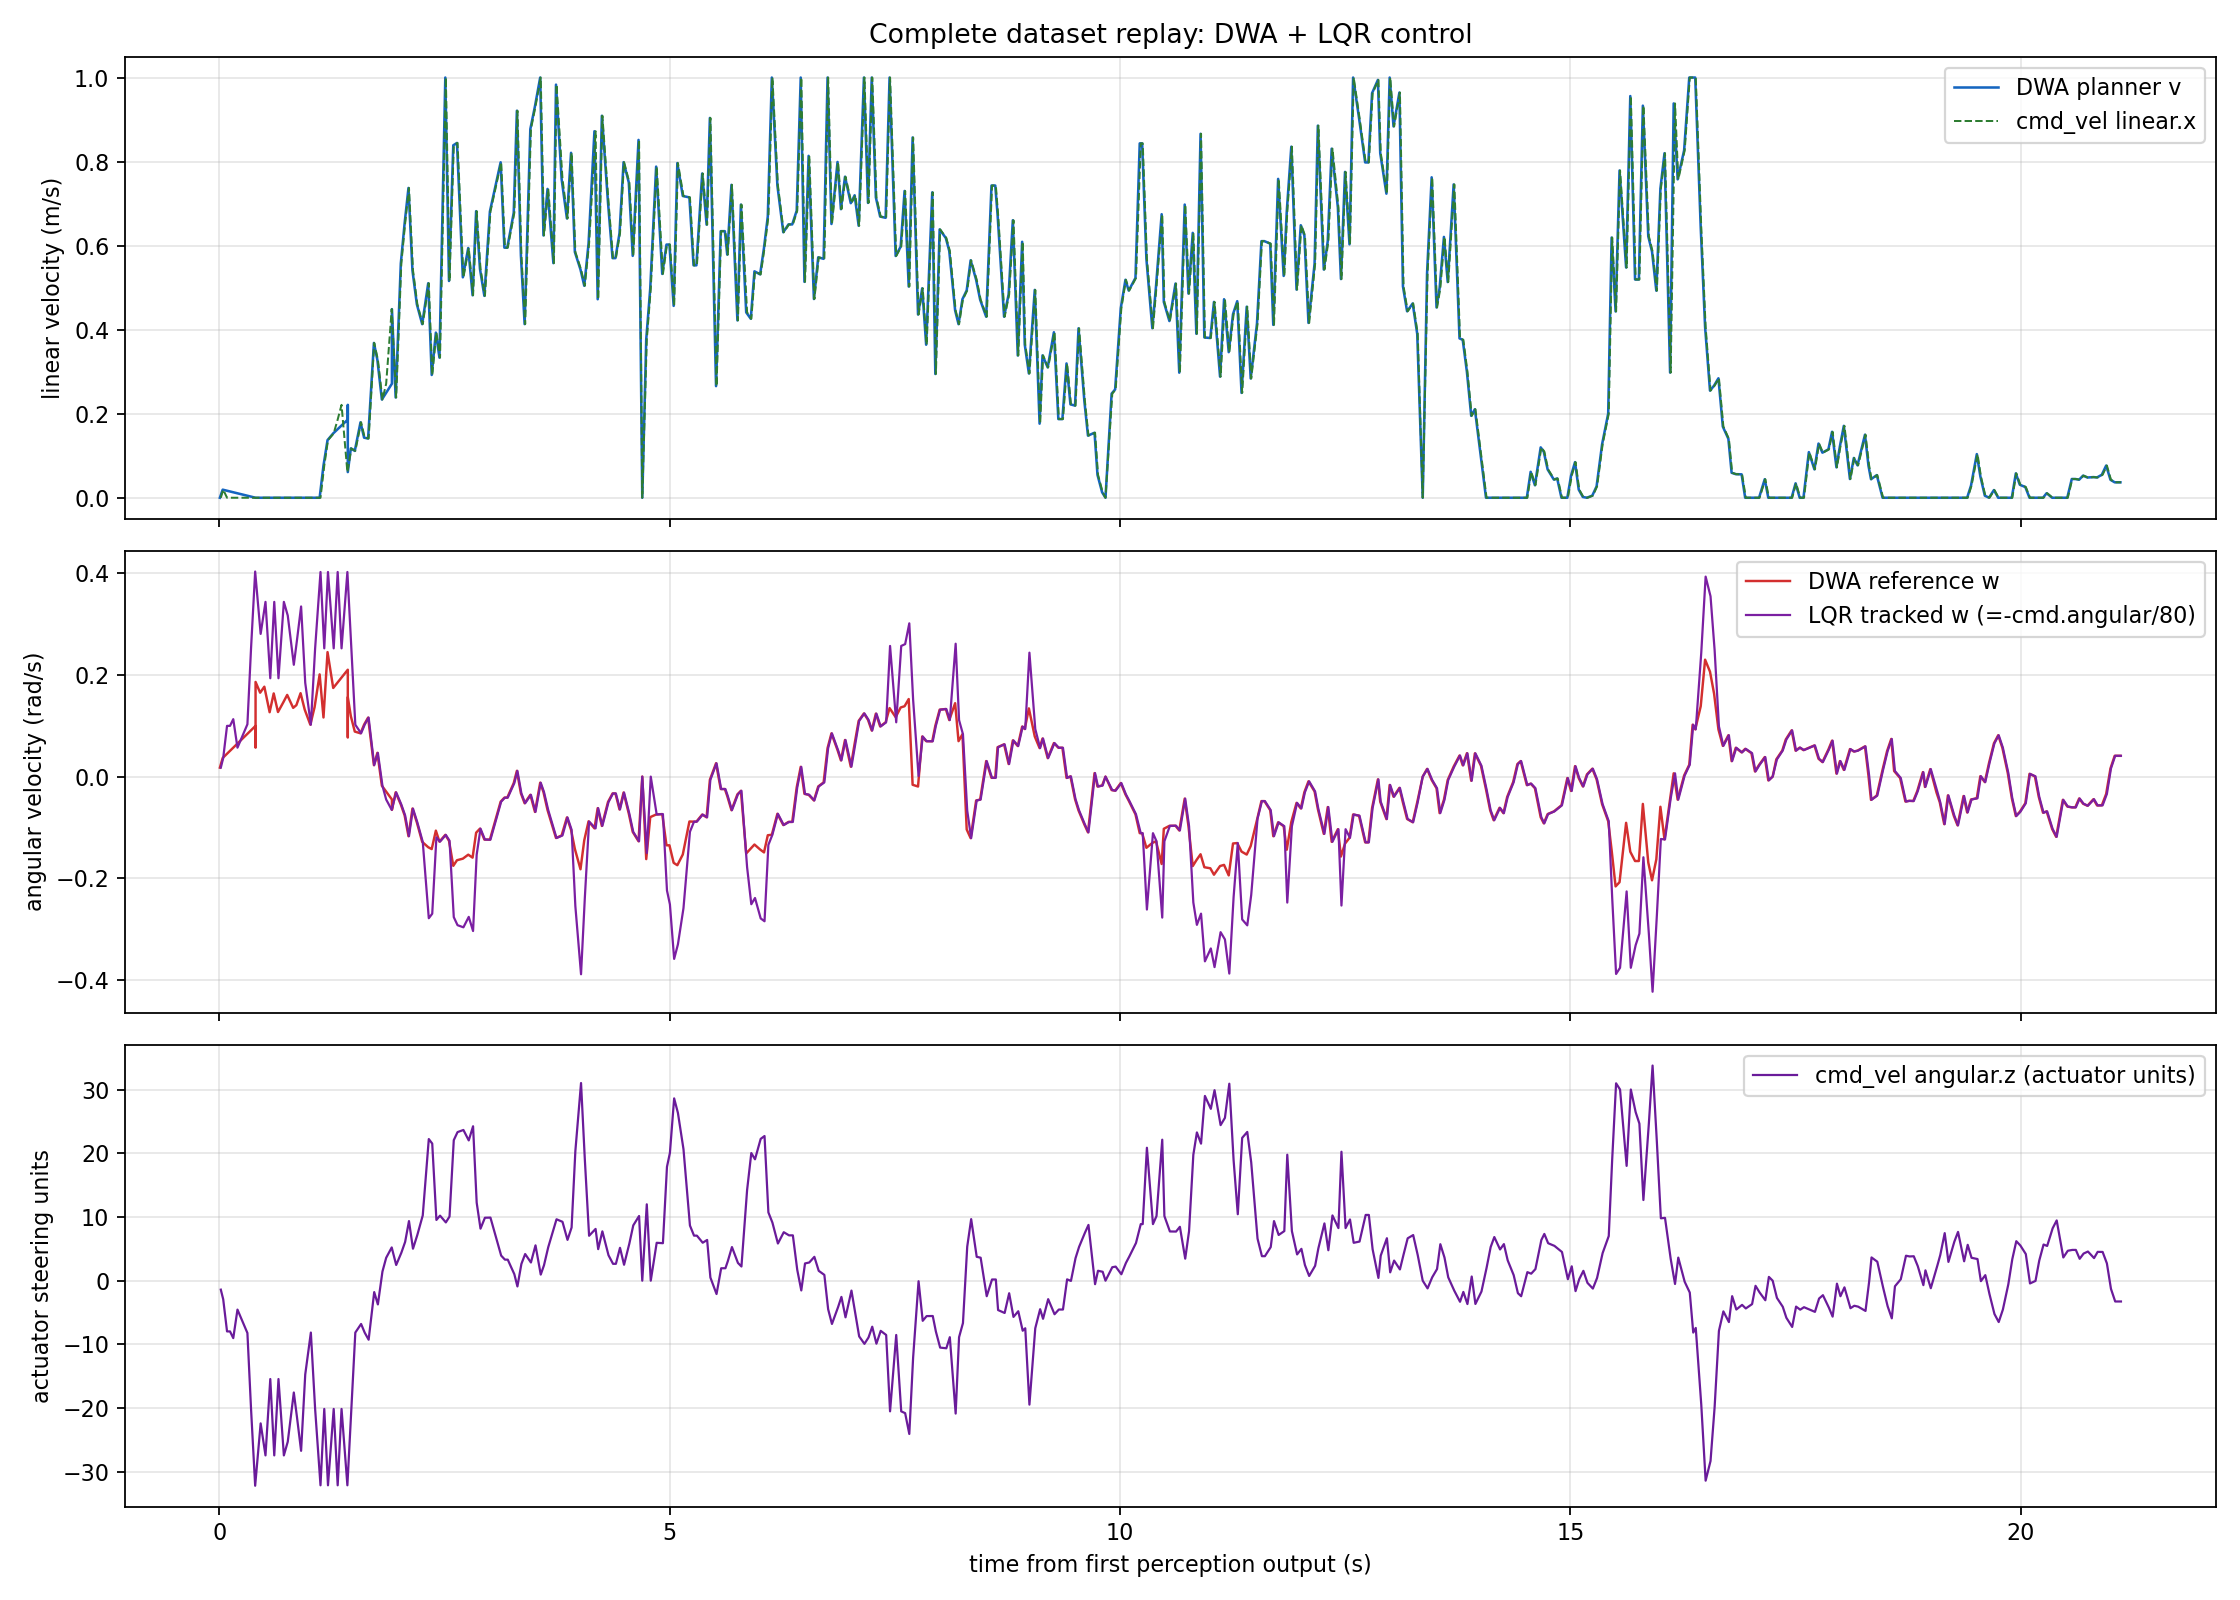

Data behind this chart, as committed beside it:
source, time_s, linear_x, angular_z, angular_physical_estimate
dwa_planner_cmd, 0.007715, 0.00000000, 0.01761, 0.01761
dwa_planner_cmd, 0.03868, 0.01921, 0.03657, 0.03657
dwa_planner_cmd, 0.4036, 0.00000000, 0.09964, 0.09964
dwa_planner_cmd, 0.4036, 0.00000000, 0.09964, 0.09964
dwa_planner_cmd, 0.4036, 0.00000000, 0.1128, 0.1128
dwa_planner_cmd, 0.4036, 0.00000000, 0.05679, 0.05679
dwa_planner_cmd, 0.4036, 0.00000000, 0.085, 0.085
dwa_planner_cmd, 0.4037, 0.00000000, 0.1027, 0.1027
dwa_planner_cmd, 0.4037, 0.00000000, 0.1339, 0.1339
dwa_planner_cmd, 0.4037, 0.00000000, 0.1859, 0.1859
dwa_planner_cmd, 0.4545, 0.00000000, 0.1648, 0.1648
dwa_planner_cmd, 0.501, 0.00000000, 0.1766, 0.1766
dwa_planner_cmd, 0.5598, 0.00000000, 0.1265, 0.1265
dwa_planner_cmd, 0.6051, 0.00000000, 0.1634, 0.1634
dwa_planner_cmd, 0.6526, 0.00000000, 0.1268, 0.1268
dwa_planner_cmd, 0.7122, 0.00000000, 0.1461, 0.1461
dwa_planner_cmd, 0.7548, 0.00000000, 0.1604, 0.1604
dwa_planner_cmd, 0.8211, 0.00000000, 0.135, 0.135
dwa_planner_cmd, 0.8567, 0.00000000, 0.1403, 0.1403
dwa_planner_cmd, 0.9033, 0.00000000, 0.1639, 0.1639
dwa_planner_cmd, 0.9494, 0.00000000, 0.1316, 0.1316
dwa_planner_cmd, 1.012, 0.00000000, 0.1019, 0.1019
dwa_planner_cmd, 1.059, 0.00000000, 0.1366, 0.1366
dwa_planner_cmd, 1.115, 0.00000000, 0.2008, 0.2008
dwa_planner_cmd, 1.158, 0.07658, 0.1161, 0.1161
dwa_planner_cmd, 1.203, 0.1371, 0.2445, 0.2445
dwa_planner_cmd, 1.266, 0.1532, 0.1741, 0.1741
dwa_planner_cmd, 1.428, 0.1861, 0.2099, 0.2099
dwa_planner_cmd, 1.428, 0.2211, 0.07672, 0.07672
dwa_planner_cmd, 1.428, 0.06106, 0.156, 0.156
dwa_planner_cmd, 1.461, 0.1174, 0.1188, 0.1188
dwa_planner_cmd, 1.505, 0.1115, 0.08845, 0.08845
dwa_planner_cmd, 1.569, 0.1795, 0.08501, 0.08501
dwa_planner_cmd, 1.609, 0.143, 0.1021, 0.1021
dwa_planner_cmd, 1.653, 0.141, 0.1159, 0.1159
dwa_planner_cmd, 1.718, 0.3684, 0.02244, 0.02244
dwa_planner_cmd, 1.756, 0.3283, 0.04666, 0.04666
dwa_planner_cmd, 1.806, 0.2337, -0.01794, -0.01794
dwa_planner_cmd, 1.918, 0.2715, -0.04498, -0.04498
dwa_planner_cmd, 1.918, 0.4488, -0.0653, -0.0653
dwa_planner_cmd, 1.959, 0.2386, -0.03086, -0.03086
dwa_planner_cmd, 2.016, 0.5574, -0.05471, -0.05471
dwa_planner_cmd, 2.058, 0.6533, -0.07612, -0.07612
dwa_planner_cmd, 2.101, 0.7373, -0.1171, -0.1171
dwa_planner_cmd, 2.145, 0.541, -0.06278, -0.06278
dwa_planner_cmd, 2.194, 0.4604, -0.08994, -0.08994
dwa_planner_cmd, 2.254, 0.4132, -0.1282, -0.1282
dwa_planner_cmd, 2.32, 0.5105, -0.1387, -0.1387
dwa_planner_cmd, 2.359, 0.2922, -0.1423, -0.1423
dwa_planner_cmd, 2.405, 0.393, -0.1061, -0.1061
dwa_planner_cmd, 2.445, 0.3334, -0.1278, -0.1278
dwa_planner_cmd, 2.51, 1, -0.1145, -0.1145
dwa_planner_cmd, 2.551, 0.5158, -0.126, -0.126
dwa_planner_cmd, 2.599, 0.8387, -0.1753, -0.1753
dwa_planner_cmd, 2.64, 0.8444, -0.1642, -0.1642
dwa_planner_cmd, 2.705, 0.5246, -0.1612, -0.1612
dwa_planner_cmd, 2.765, 0.5943, -0.1533, -0.1533
dwa_planner_cmd, 2.813, 0.4819, -0.1591, -0.1591
dwa_planner_cmd, 2.852, 0.682, -0.1102, -0.1102
dwa_planner_cmd, 2.895, 0.5445, -0.1022, -0.1022
... 786 more rows
